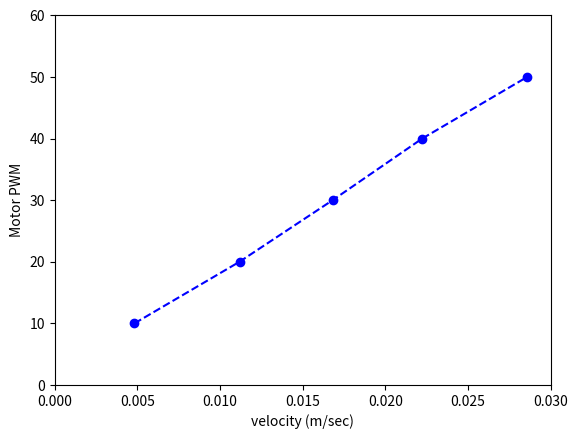

The script that saved this image:
# to run: python3.8 plot.p
from re import X
import numpy as np
import matplotlib.pyplot as plt

#plt.plot([5, 10, 15, 20, 25, 30], [6.23, 11.9, 19.1, 25.1, 31.2, 37.2], 'bo--')
#x = [2/490, 2/226, 2/152, 2/112, 2/90]

x = [2/415, 2/179, 2/119, 2/90, 2/70]
y = [10, 20, 30, 40, 50]

plt.plot(x, y, 'bo--')
plt.axis([0, 0.03, 0, 60])

slope, intercept = np.polyfit(x, y, 1)
print(slope)
print(intercept)

plt.ylabel('Motor PWM')
plt.xlabel('velocity (m/sec)')
plt.show()